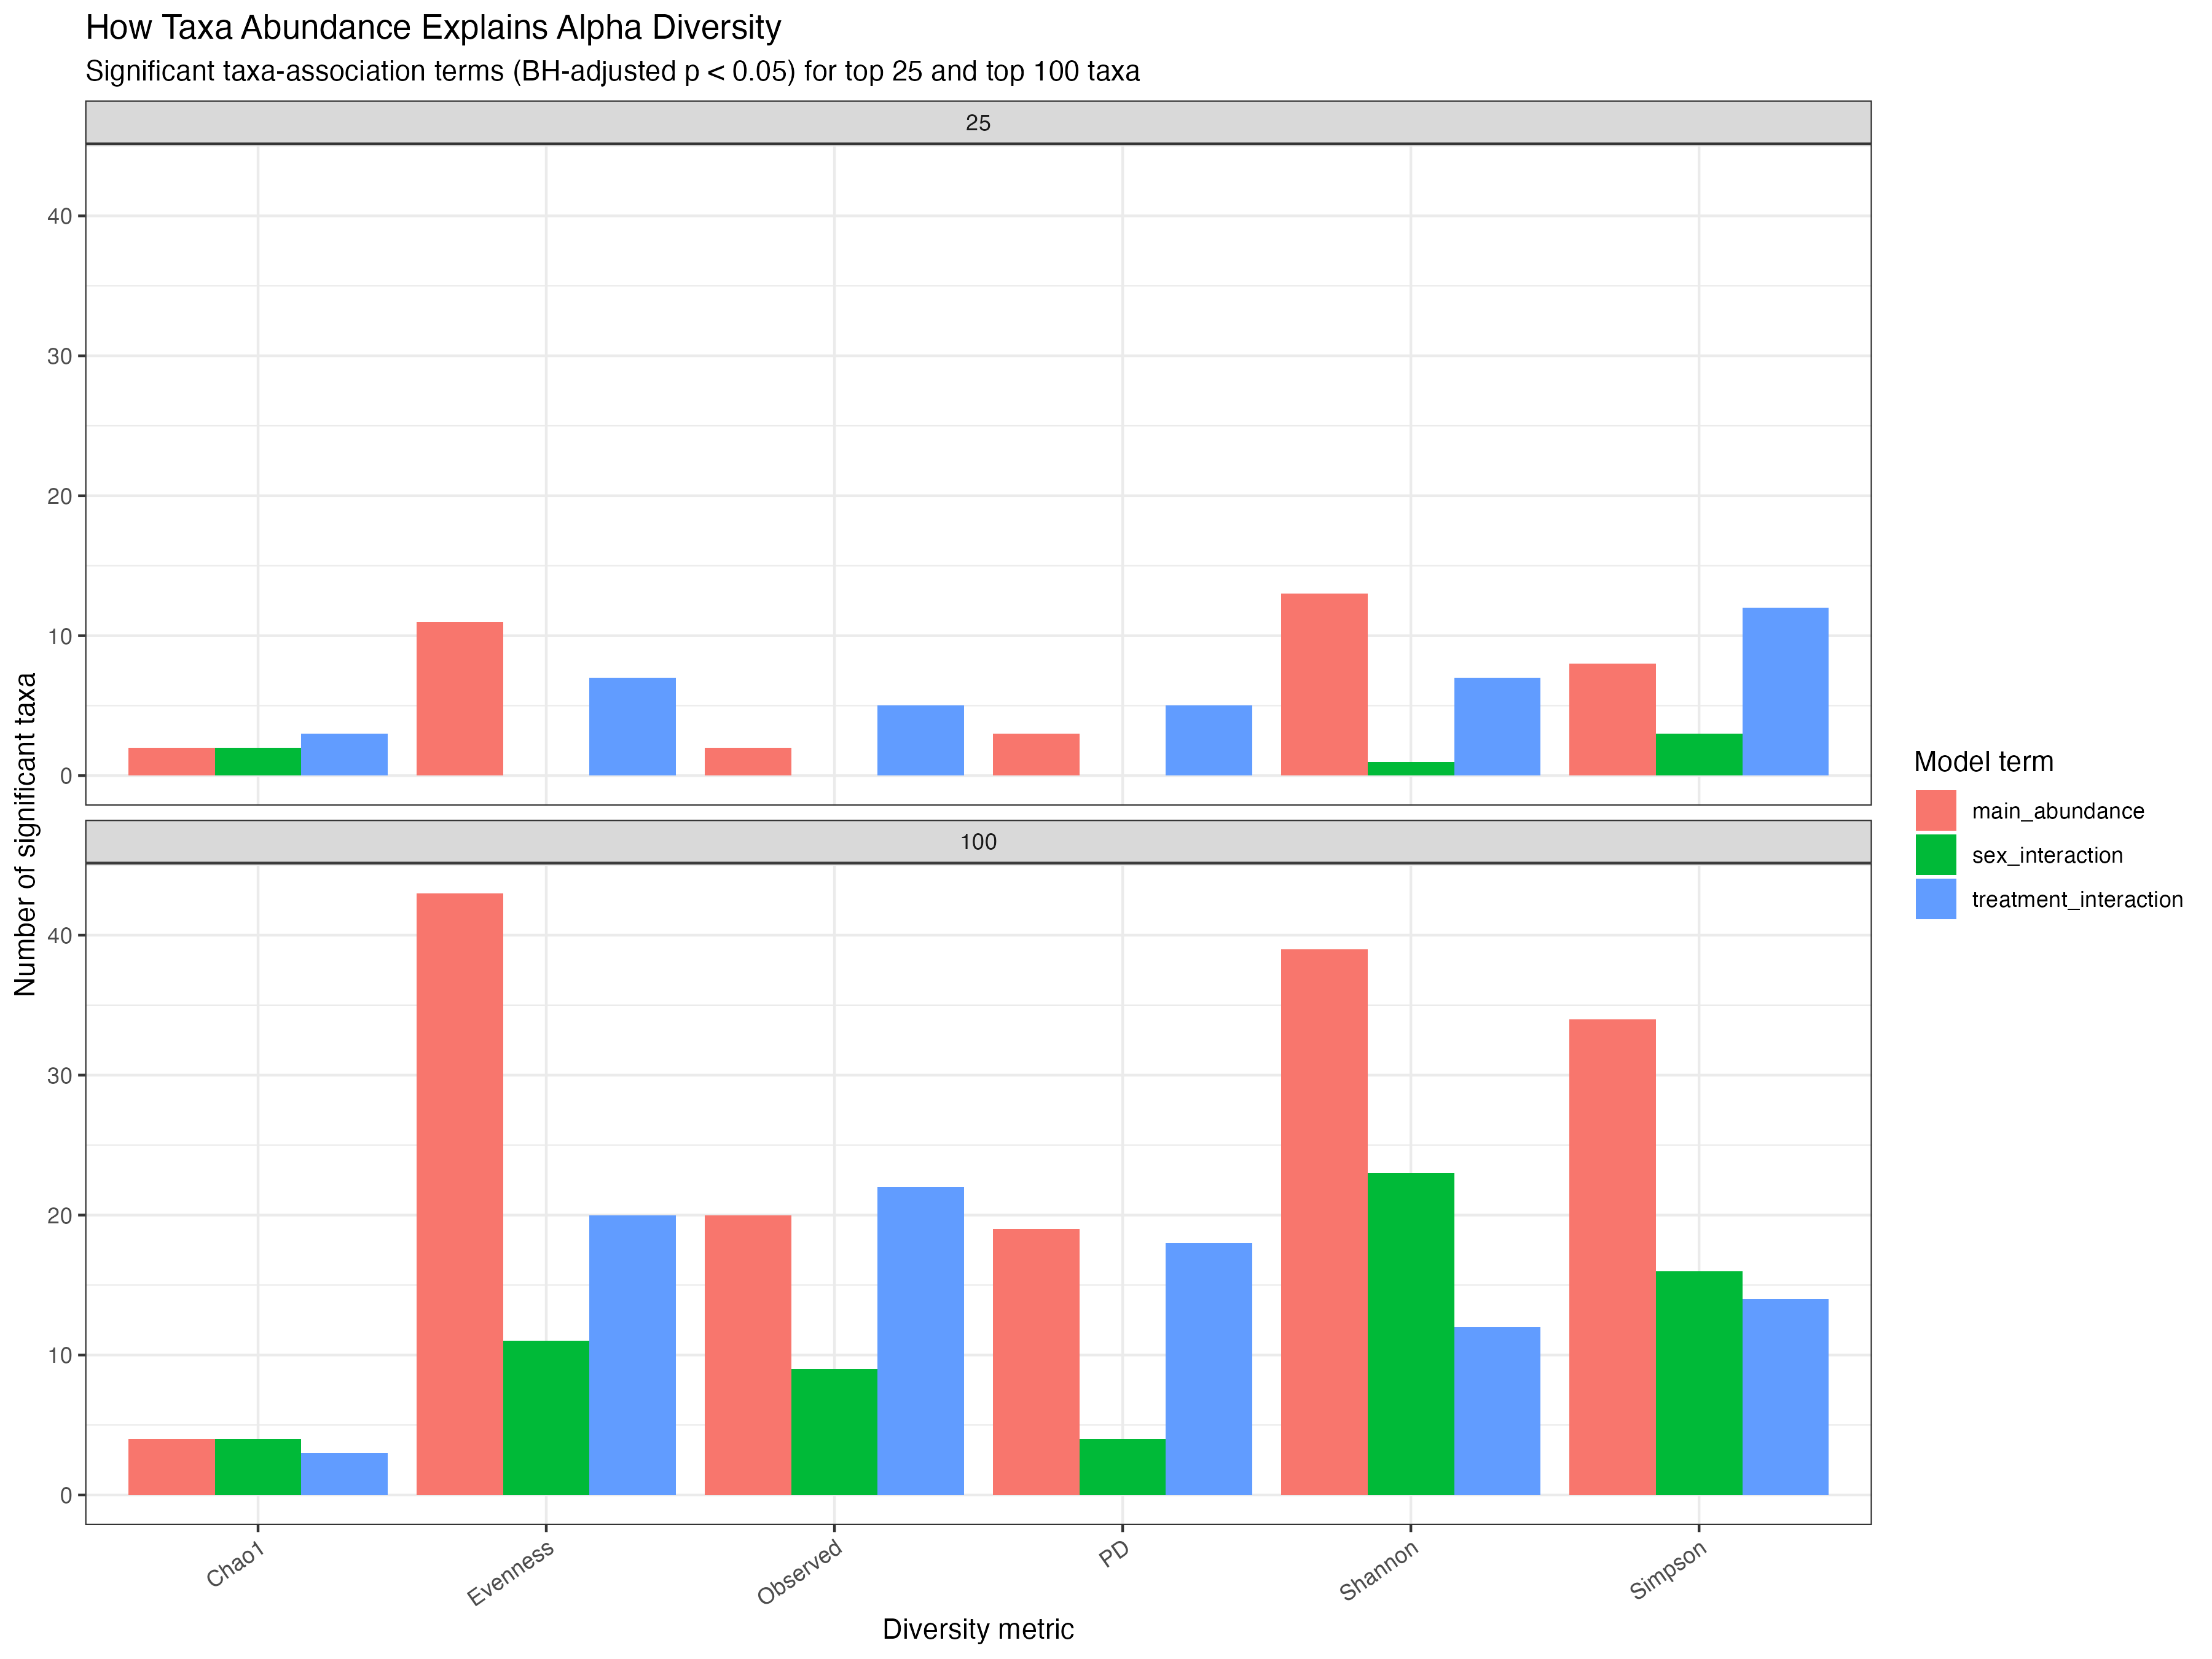

The table this chart was drawn from, first rows:
top_n_taxa, metric, term_type, n_sig_taxa, n_tested_taxa
25, Chao1, main_abundance, 2, 25
25, Chao1, sex_interaction, 2, 25
25, Chao1, treatment_interaction, 3, 25
25, Evenness, main_abundance, 11, 25
25, Evenness, sex_interaction, 0, 25
25, Evenness, treatment_interaction, 7, 25
25, Observed, main_abundance, 2, 25
25, Observed, sex_interaction, 0, 25
25, Observed, treatment_interaction, 5, 25
25, PD, main_abundance, 3, 25
25, PD, sex_interaction, 0, 25
25, PD, treatment_interaction, 5, 25
25, Shannon, main_abundance, 13, 25
25, Shannon, sex_interaction, 1, 25
25, Shannon, treatment_interaction, 7, 25
25, Simpson, main_abundance, 8, 25
25, Simpson, sex_interaction, 3, 25
25, Simpson, treatment_interaction, 12, 25
100, Chao1, main_abundance, 4, 100
100, Chao1, sex_interaction, 4, 100
100, Chao1, treatment_interaction, 3, 94
100, Evenness, main_abundance, 43, 100
100, Evenness, sex_interaction, 11, 100
100, Evenness, treatment_interaction, 20, 94
100, Observed, main_abundance, 20, 100
100, Observed, sex_interaction, 9, 100
100, Observed, treatment_interaction, 22, 94
100, PD, main_abundance, 19, 100
100, PD, sex_interaction, 4, 100
100, PD, treatment_interaction, 18, 94
100, Shannon, main_abundance, 39, 100
100, Shannon, sex_interaction, 23, 100
100, Shannon, treatment_interaction, 12, 94
100, Simpson, main_abundance, 34, 100
100, Simpson, sex_interaction, 16, 100
100, Simpson, treatment_interaction, 14, 94
